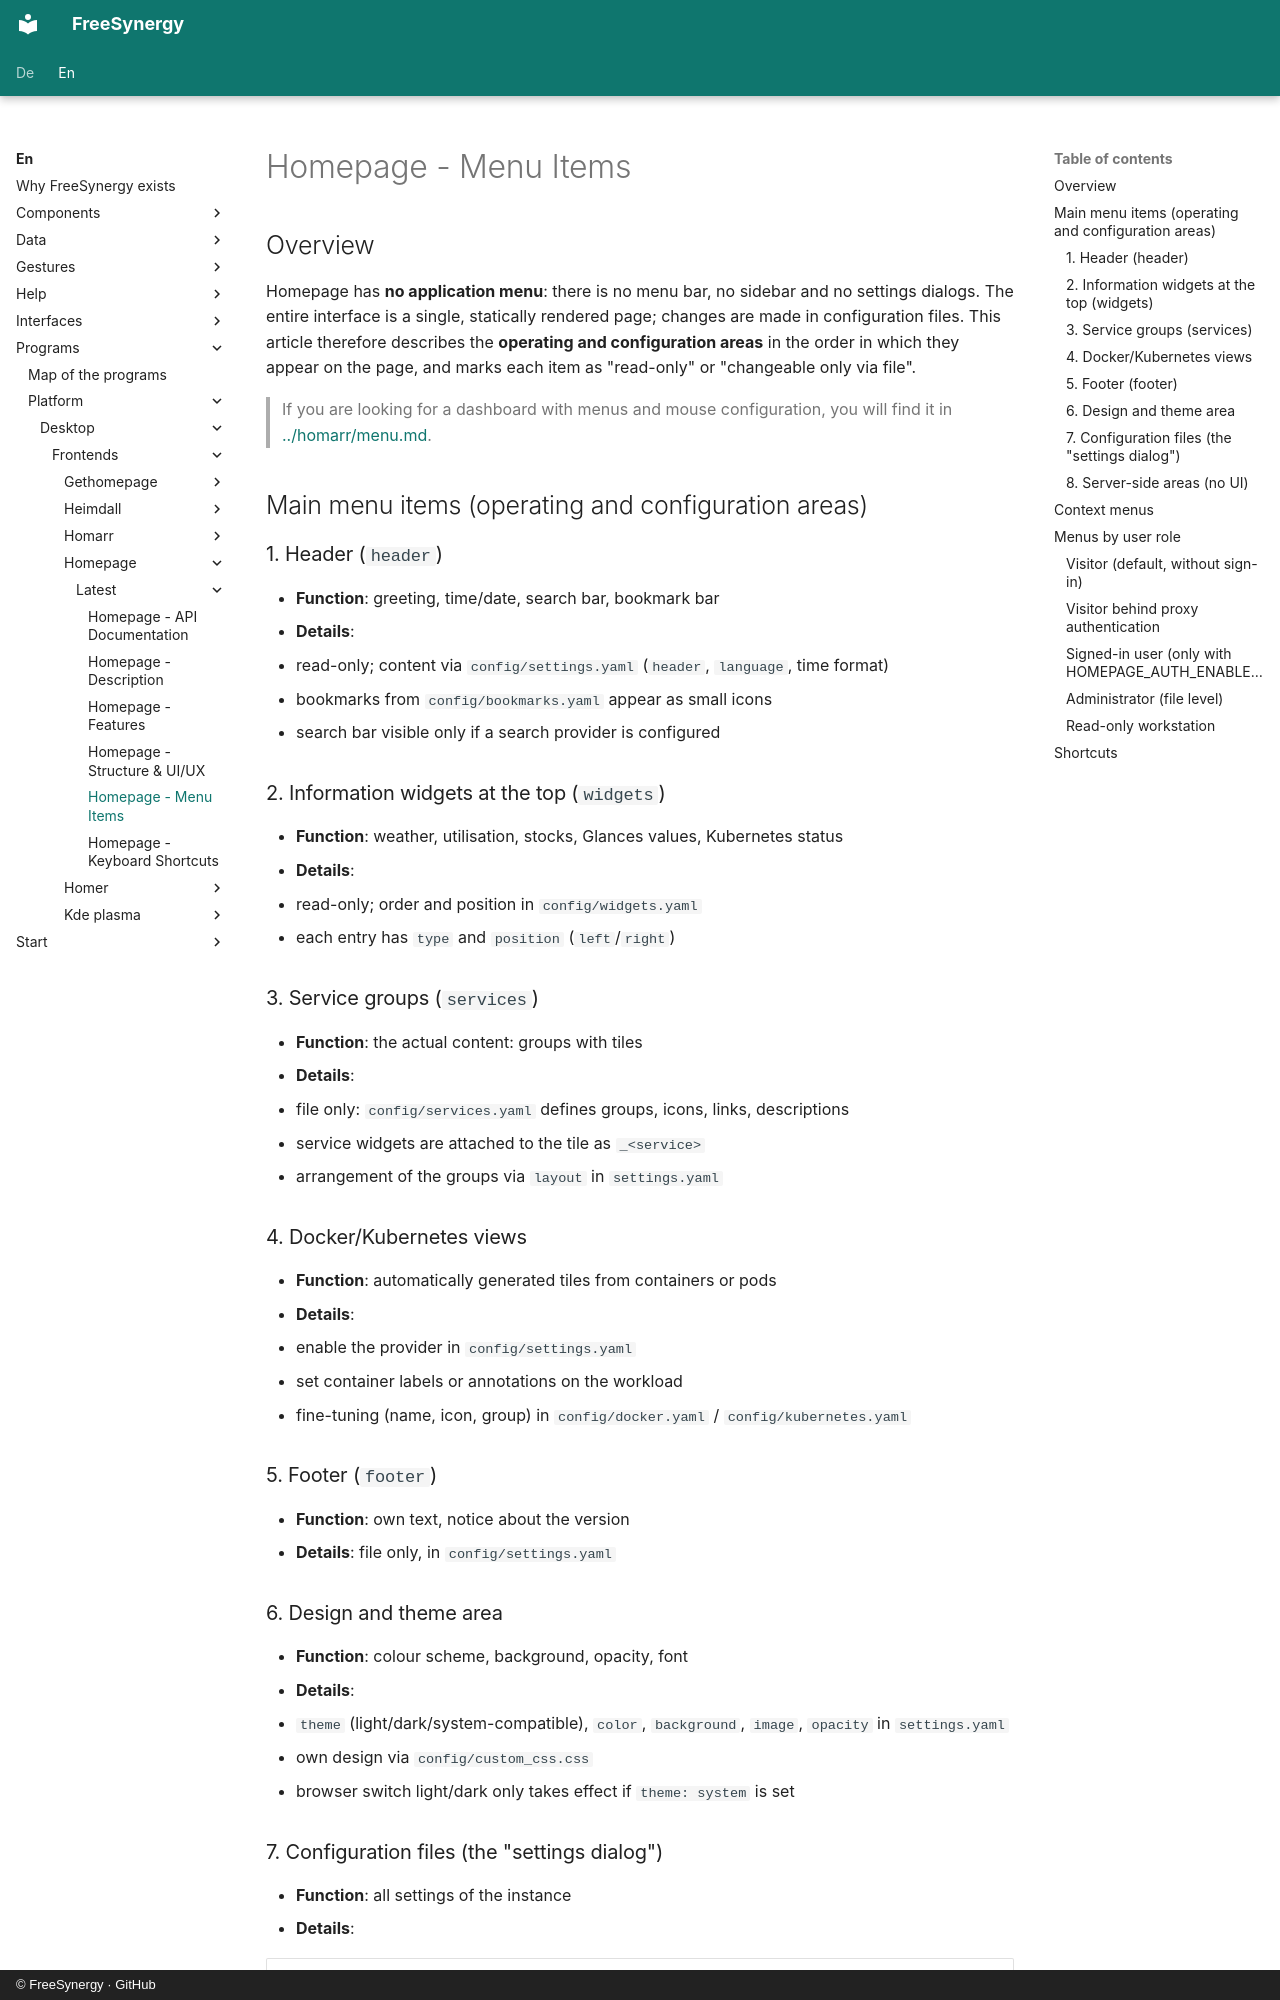

repository: FreeSynergy/fs-documentation · page: en/programs/platform/desktop/frontends/homepage/latest/menus/index.html · generator: mkdocs · copyright: © FreeSynergy · GitHub

# Homepage - Menu Items

## Overview

Homepage has **no application menu**: there is no menu bar, no sidebar and no settings dialogs. The entire interface is a single, statically rendered page; changes are made in configuration files. This article therefore describes the **operating and configuration areas** in the order in which they appear on the page, and marks each item as "read-only" or "changeable only via file".

> If you are looking for a dashboard with menus and mouse configuration, you will find it in [../homarr/menu.md](../../homarr/latest/menus.md).

## Main menu items (operating and configuration areas)

### 1. Header (`header`)
- **Function**: greeting, time/date, search bar, bookmark bar
- **Details**:
  - read-only; content via `config/settings.yaml` (`header`, `language`, time format)
  - bookmarks from `config/bookmarks.yaml` appear as small icons
  - search bar visible only if a search provider is configured

### 2. Information widgets at the top (`widgets`)
- **Function**: weather, utilisation, stocks, Glances values, Kubernetes status
- **Details**:
  - read-only; order and position in `config/widgets.yaml`
  - each entry has `type` and `position` (`left`/`right`)

### 3. Service groups (`services`)
- **Function**: the actual content: groups with tiles
- **Details**:
  - file only: `config/services.yaml` defines groups, icons, links, descriptions
  - service widgets are attached to the tile as `_<service>`
  - arrangement of the groups via `layout` in `settings.yaml`

### 4. Docker/Kubernetes views
- **Function**: automatically generated tiles from containers or pods
- **Details**:
  - enable the provider in `config/settings.yaml`
  - set container labels or annotations on the workload
  - fine-tuning (name, icon, group) in `config/docker.yaml` / `config/kubernetes.yaml`

### 5. Footer (`footer`)
- **Function**: own text, notice about the version
- **Details**: file only, in `config/settings.yaml`

### 6. Design and theme area
- **Function**: colour scheme, background, opacity, font
- **Details**:
  - `theme` (light/dark/system-compatible), `color`, `background`, `image`, `opacity` in `settings.yaml`
  - own design via `config/custom_css.css`
  - browser switch light/dark only takes effect if `theme: system` is set
